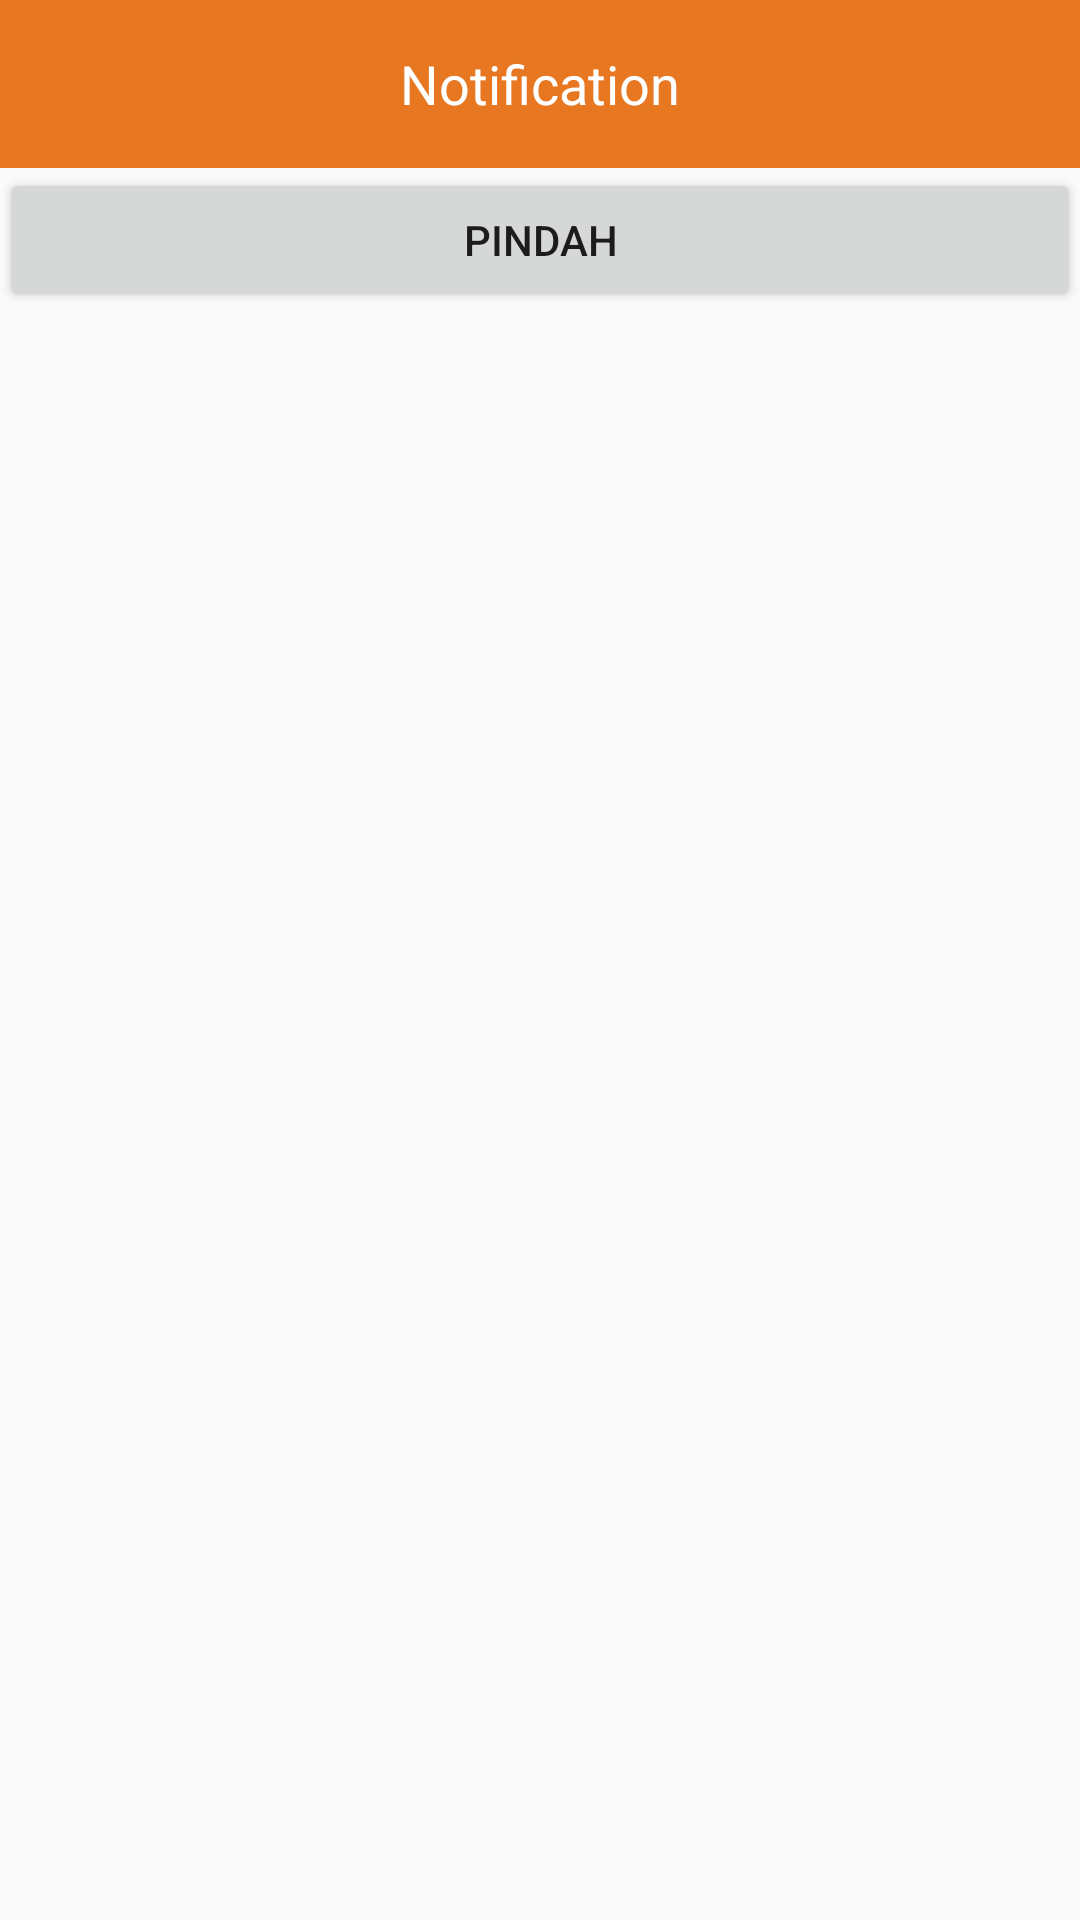

Produce the Android XML layout that renders to this screen, including the resource entries it uses.
<!-- AndroidManifest.xml: application theme AppTheme -->
<!-- res/layout/fragment_notification.xml -->
<?xml version="1.0" encoding="utf-8"?>
<RelativeLayout xmlns:android="http://schemas.android.com/apk/res/android"
    xmlns:tools="http://schemas.android.com/tools"
    android:layout_width="match_parent"
    android:layout_height="match_parent"
    tools:context=".NotificationFragment">

    <android.support.v7.widget.Toolbar
        android:layout_width="match_parent"
        android:layout_height="wrap_content"
        android:background="@color/colorPrimary"
        android:id="@+id/toolbar_notif">
        <TextView
            android:layout_width="match_parent"
            android:layout_height="wrap_content"
            android:text="Notification"
            android:textSize="18sp"
            android:gravity="center"
            android:layout_marginRight="16dp"
            android:textColor="#fff"
            />
    </android.support.v7.widget.Toolbar>



    <Button
        android:layout_below="@+id/toolbar_notif"
        android:layout_width="match_parent"
        android:layout_height="wrap_content"
        android:id="@+id/pindah"
        android:text="Pindah"/>

</RelativeLayout>
<!-- resources referenced by this layout -->
<resources>
  <color name="colorPrimary">#E87722</color>
  <style name="AppTheme" parent="Theme.AppCompat.Light.NoActionBar">
          
          <item name="colorPrimary">@color/colorPrimary</item>
          <item name="colorPrimaryDark">@color/colorPrimaryDark</item>
          <item name="colorAccent">@color/colorAccent</item>
      </style>
  <color name="colorPrimaryDark">#c56117</color>
  <color name="colorAccent">#E87722</color>
</resources>
